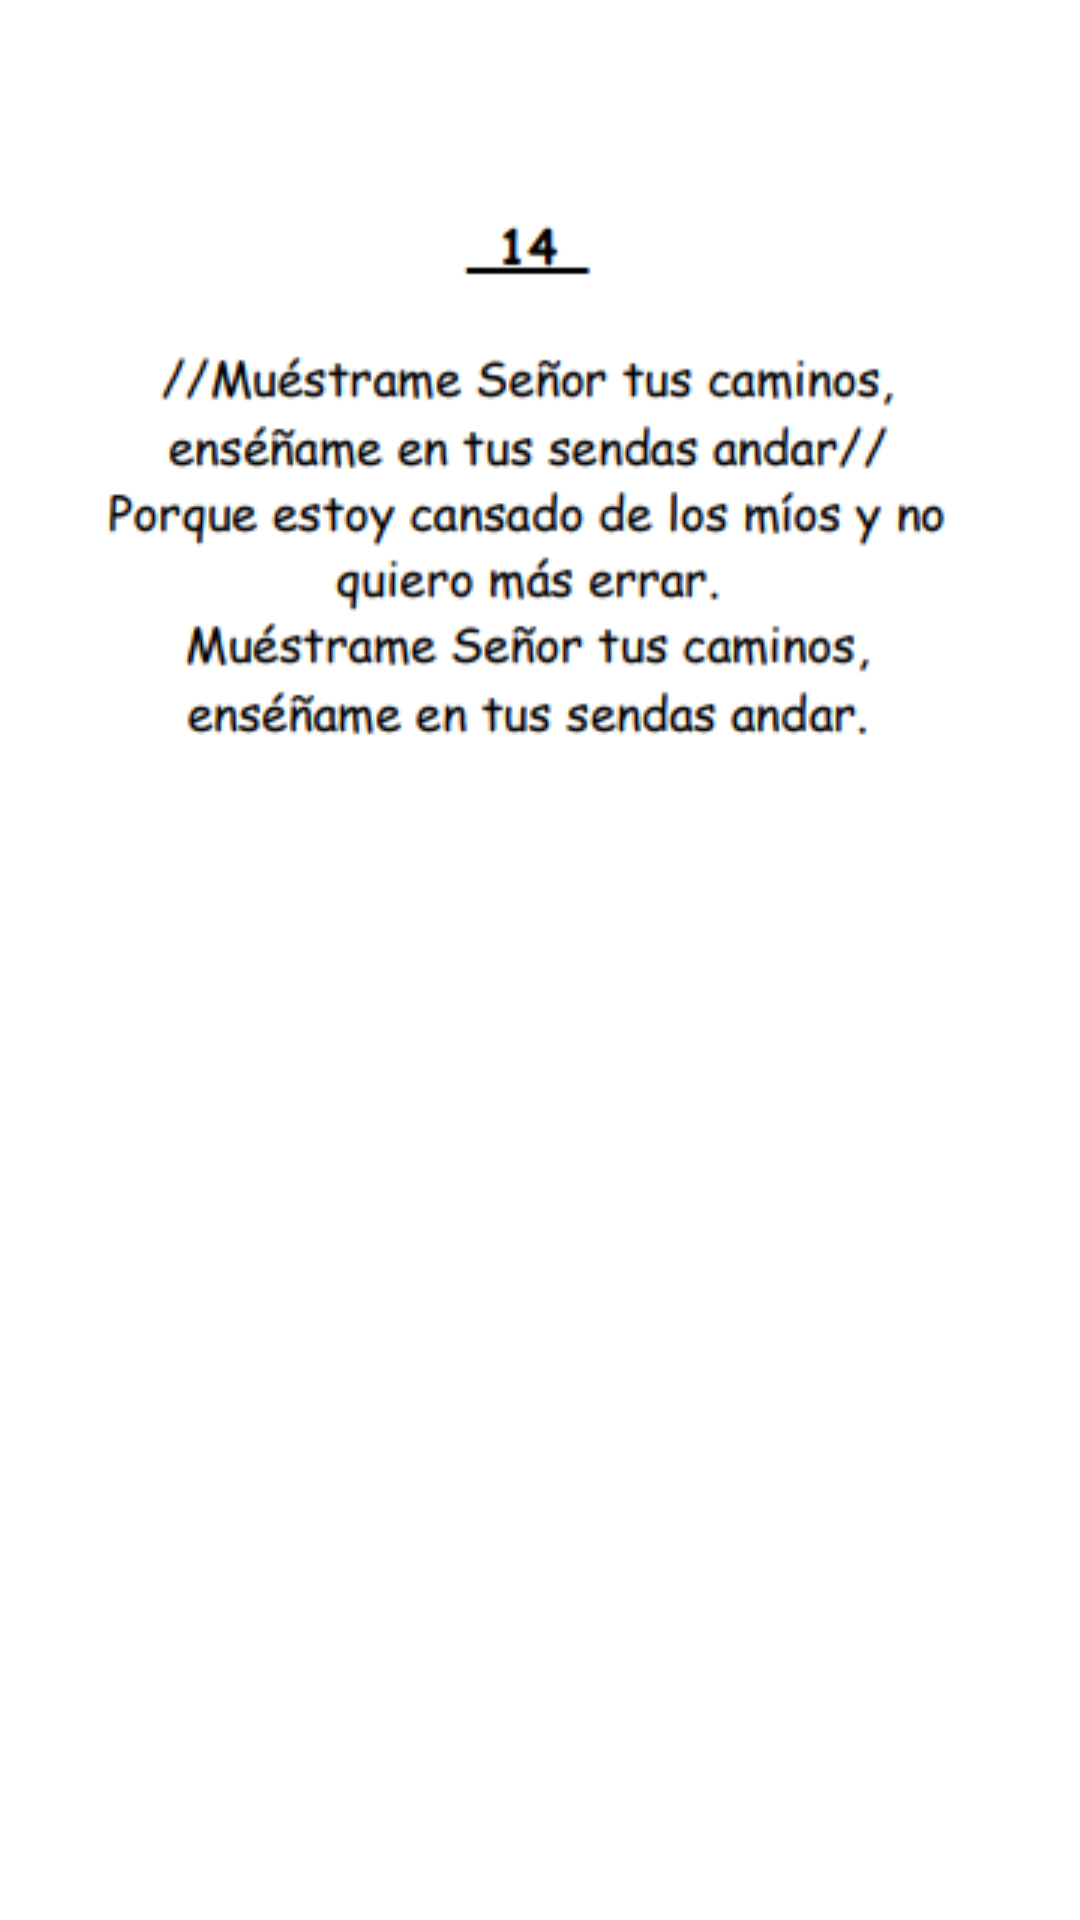

Write the Android layout XML for this screen, with the resource values it uses.
<!-- AndroidManifest.xml: application theme Theme.HimnarioJovenes -->
<!-- res/layout/fragment_fragment14.xml -->
<?xml version="1.0" encoding="utf-8"?>
<FrameLayout xmlns:android="http://schemas.android.com/apk/res/android"
    xmlns:app="http://schemas.android.com/apk/res-auto"
    xmlns:tools="http://schemas.android.com/tools"
    android:id="@+id/fgHimno14"
    android:layout_width="match_parent"
    android:layout_height="match_parent"
    tools:context=".fragment14" >

    <androidx.constraintlayout.widget.ConstraintLayout
        android:layout_width="match_parent"
        android:layout_height="wrap_content">

        <ImageView
            android:id="@+id/imageView14"
            android:layout_width="334dp"
            android:layout_height="211dp"
            android:layout_marginStart="38dp"
            android:layout_marginTop="8dp"
            android:layout_marginEnd="39dp"
            android:src="@mipmap/himno14"
            app:layout_constraintEnd_toEndOf="parent"
            app:layout_constraintStart_toStartOf="parent"
            app:layout_constraintTop_toBottomOf="@+id/numberHimno14" />

        <TextView
            android:id="@+id/numberHimno14"
            android:layout_width="50dp"
            android:layout_height="30dp"
            android:layout_marginStart="34dp"
            android:layout_marginTop="16dp"
            android:textColor="@color/black"
            android:textSize="24sp"
            android:textStyle="bold"
            app:layout_constraintEnd_toStartOf="@+id/nameHimno14"
            app:layout_constraintStart_toStartOf="parent"
            app:layout_constraintTop_toTopOf="parent" />

        <TextView
            android:id="@+id/nameHimno14"
            android:layout_width="300dp"
            android:layout_height="30dp"
            android:layout_marginTop="16dp"
            android:layout_marginEnd="34dp"
            android:textColor="@color/black"
            android:textSize="24sp"
            android:textStyle="bold"
            app:layout_constraintEnd_toEndOf="parent"
            app:layout_constraintStart_toEndOf="@+id/numberHimno14"
            app:layout_constraintTop_toTopOf="parent" />

    </androidx.constraintlayout.widget.ConstraintLayout>


</FrameLayout>
<!-- resources referenced by this layout -->
<resources>
  <!-- mipmap himno14: png bitmap (mipmap-xxxhdpi, 22731 bytes) -->
  <style name="Theme.HimnarioJovenes" parent="Theme.MaterialComponents.DayNight.DarkActionBar">
          
          <item name="colorPrimary">@color/purple_500</item>
          <item name="colorPrimaryVariant">@color/purple_700</item>
          <item name="colorOnPrimary">@color/white</item>
          
          <item name="colorSecondary">@color/teal_200</item>
          <item name="colorSecondaryVariant">@color/teal_700</item>
          <item name="colorOnSecondary">@color/black</item>
          
          <item name="android:statusBarColor" tools:targetApi="l">?attr/colorPrimaryVariant</item>
          
      </style>
  <!-- not gathered from this repository: default colours our renderer supplied (Android Studio template values) -->
  <color name="purple_500">#FF6200EE</color>
  <color name="purple_700">#FF3700B3</color>
  <color name="teal_200">#FF03DAC5</color>
  <color name="teal_700">#FF018786</color>
  <color name="black">#FF000000</color>
  <color name="white">#FFFFFFFF</color>
</resources>
